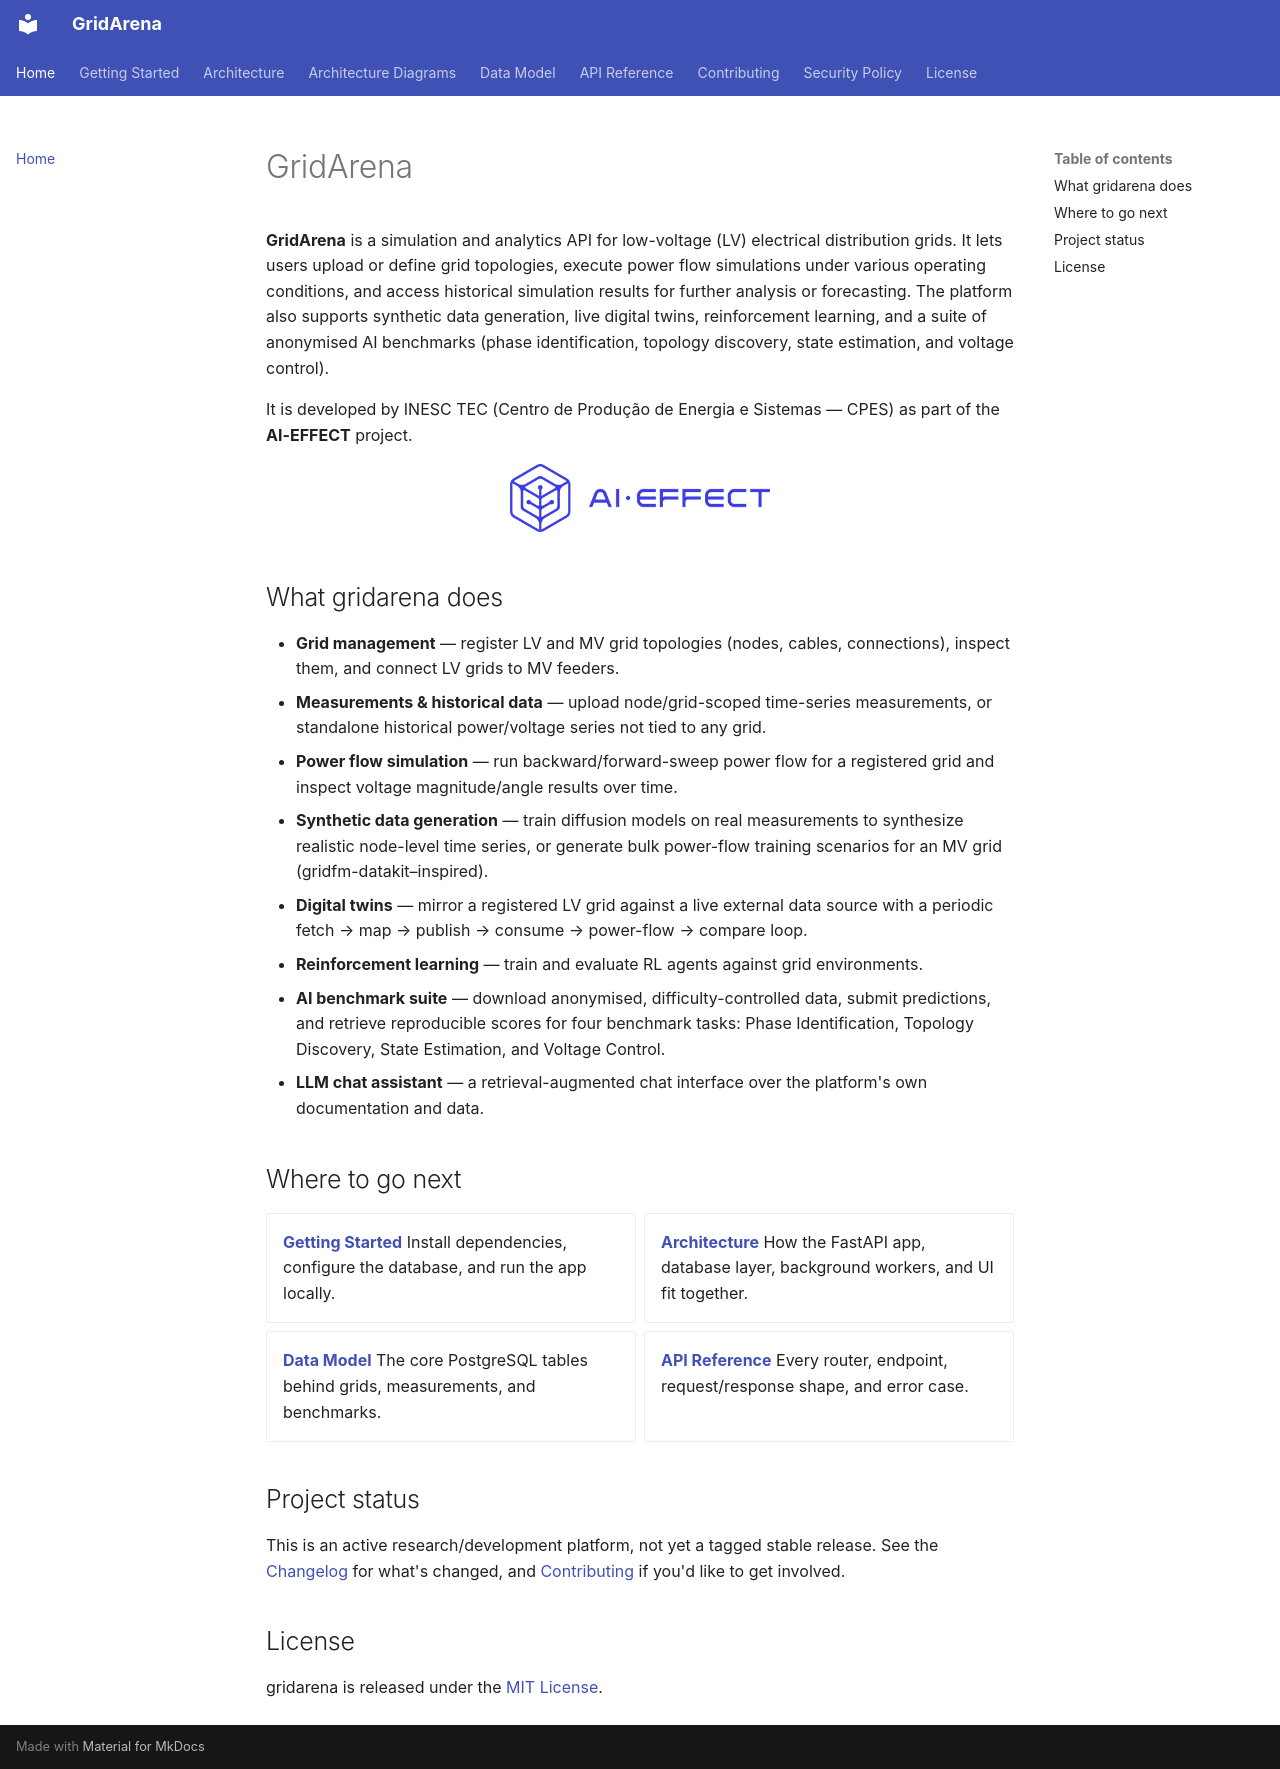

repository: INESCTEC/gridarena · page: index.html · generator: mkdocs

# GridArena

**GridArena** is a simulation and analytics API for
low-voltage (LV) electrical distribution grids. It lets users upload or define grid
topologies, execute power flow simulations under various operating conditions, and
access historical simulation results for further analysis or forecasting. The
platform also supports synthetic data generation, live digital twins, reinforcement
learning, and a suite of anonymised AI benchmarks (phase identification, topology
discovery, state estimation, and voltage control).

It is developed by INESC TEC (Centro de Produção de Energia e Sistemas — CPES) as
part of the **AI-EFFECT** project.

<p align="center">
  <img src="assets/aieffect-log.png" alt="AI-EFFECT logo" width="260">
</p>

## What gridarena does

- **Grid management** — register LV and MV grid topologies (nodes, cables,
  connections), inspect them, and connect LV grids to MV feeders.
- **Measurements & historical data** — upload node/grid-scoped time-series
  measurements, or standalone historical power/voltage series not tied to any grid.
- **Power flow simulation** — run backward/forward-sweep power flow for a
  registered grid and inspect voltage magnitude/angle results over time.
- **Synthetic data generation** — train diffusion models on real measurements to
  synthesize realistic node-level time series, or generate bulk power-flow training
  scenarios for an MV grid (gridfm-datakit–inspired).
- **Digital twins** — mirror a registered LV grid against a live external data
  source with a periodic fetch → map → publish → consume → power-flow → compare
  loop.
- **Reinforcement learning** — train and evaluate RL agents against grid
  environments.
- **AI benchmark suite** — download anonymised, difficulty-controlled data,
  submit predictions, and retrieve reproducible scores for four benchmark tasks:
  Phase Identification, Topology Discovery, State Estimation, and Voltage Control.
- **LLM chat assistant** — a retrieval-augmented chat interface over the platform's
  own documentation and data.

## Where to go next

<div class="grid cards" markdown>

- **[Getting Started](getting-started.md)**
  Install dependencies, configure the database, and run the app locally.

- **[Architecture](architecture.md)**
  How the FastAPI app, database layer, background workers, and UI fit together.

- **[Data Model](database-schema.md)**
  The core PostgreSQL tables behind grids, measurements, and benchmarks.

- **[API Reference](api/index.md)**
  Every router, endpoint, request/response shape, and error case.

</div>

## Project status

This is an active research/development platform, not yet a tagged stable release.
See the [Changelog](changelog.md) for what's changed, and
[Contributing](contributing.md) if you'd like to get involved.

## License

gridarena is released under the [MIT License](license.md).
